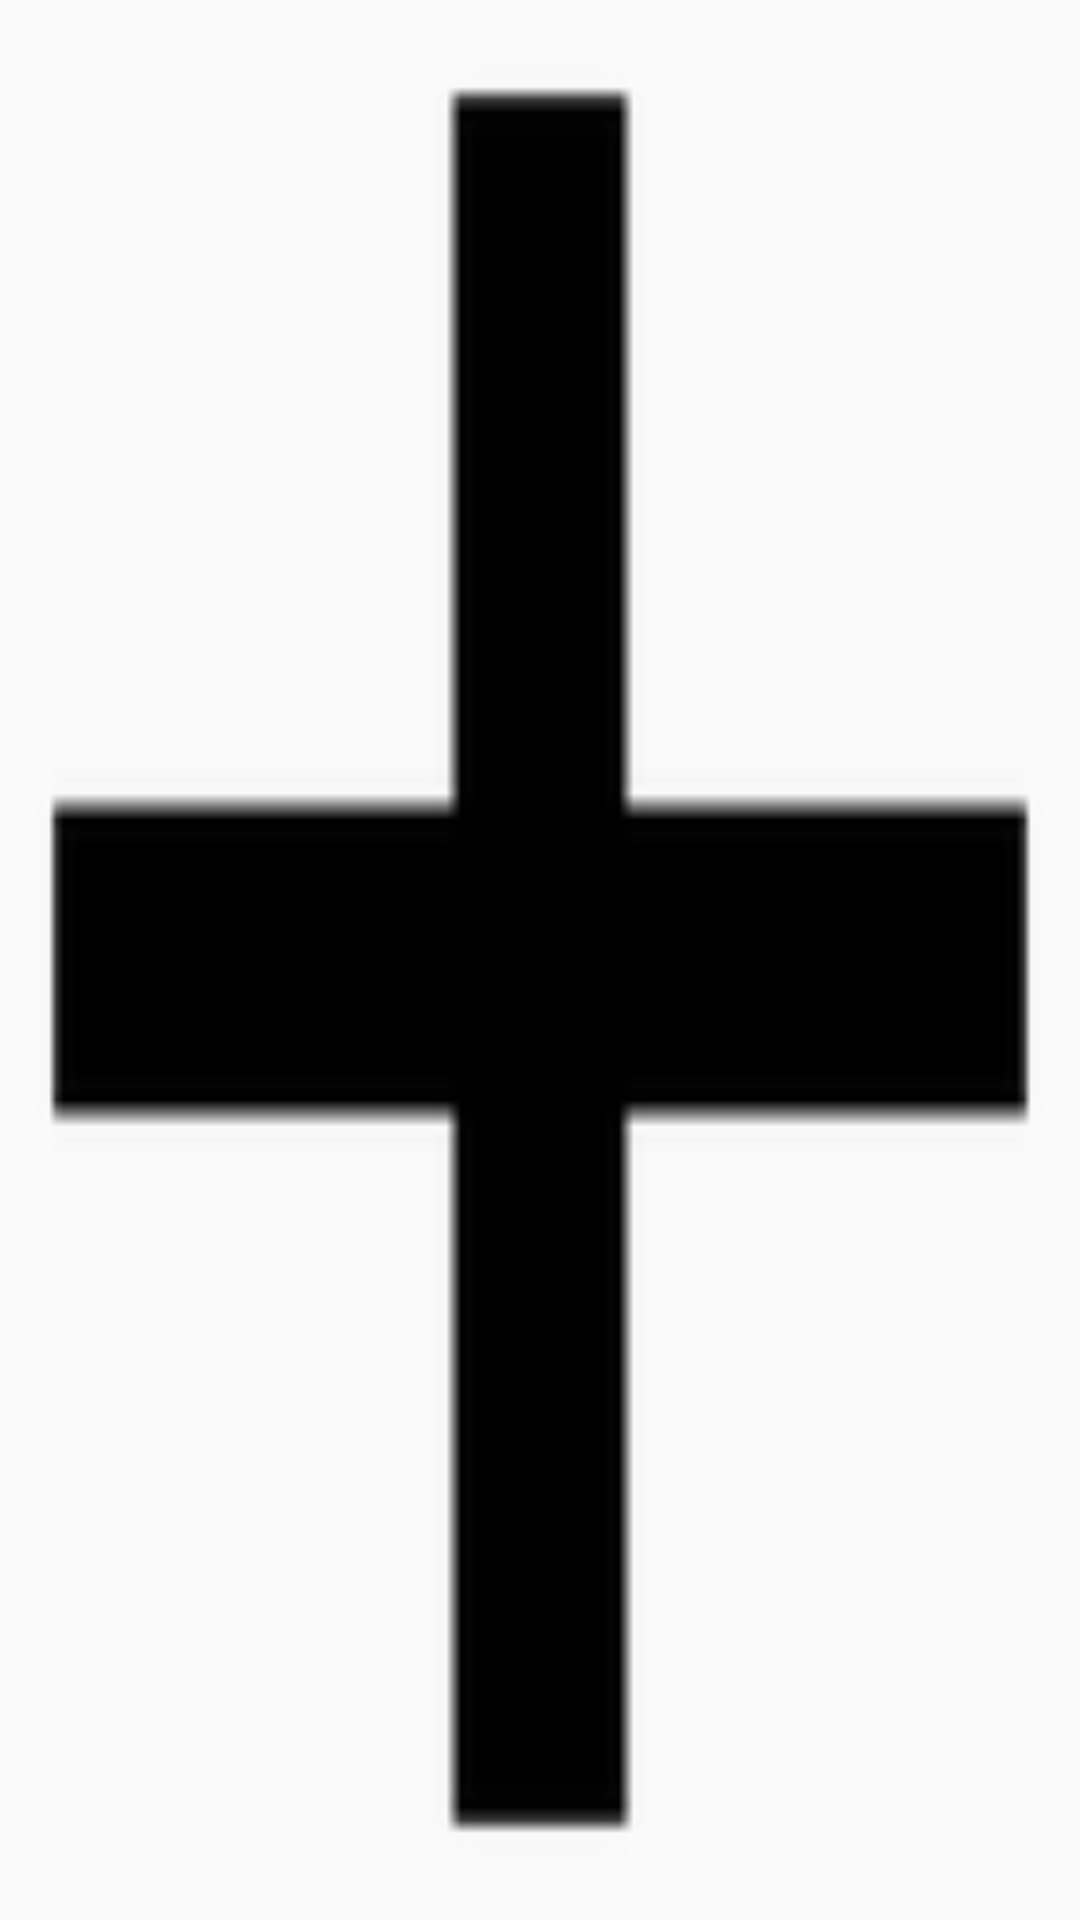

Reconstruct the res/layout file that produces this screen, plus the resources it refers to.
<!-- AndroidManifest.xml: application theme AppTheme -->
<!-- res/layout/add_income_type.xml -->
<?xml version="1.0" encoding="utf-8"?>
<ImageButton xmlns:android="http://schemas.android.com/apk/res/android"
    android:layout_width="match_parent"
    android:layout_height="match_parent"
    android:id="@+id/add_income_type_button"
    android:background="@drawable/ic_add_payment_type"
    android:onClick="addIncomeType">

</ImageButton>
<!-- resources referenced by this layout -->
<resources>
  <!-- drawable ic_add_payment_type: png bitmap (drawable-hdpi, 598 bytes) -->
  <style name="AppTheme" parent="Theme.AppCompat.Light.NoActionBar">
          
          <item name="colorPrimary">@color/colorPrimary</item>
          <item name="colorPrimaryDark">@color/colorPrimaryDark</item>
          <item name="colorAccent">@color/colorAccent</item>
          <item name="android:textViewStyle">@style/MyCustomTextViewFont</item>
      </style>
  <color name="colorPrimary">#3F51B5</color>
  <color name="colorPrimaryDark">#303F9F</color>
  <color name="colorAccent">#FF4081</color>
  <style name="MyCustomTextViewFont" parent="android:Widget.TextView">
          <item name="android:fontFamily">sans-serif-light</item>
          <item name="android:textSize">18sp</item>
      </style>
</resources>
